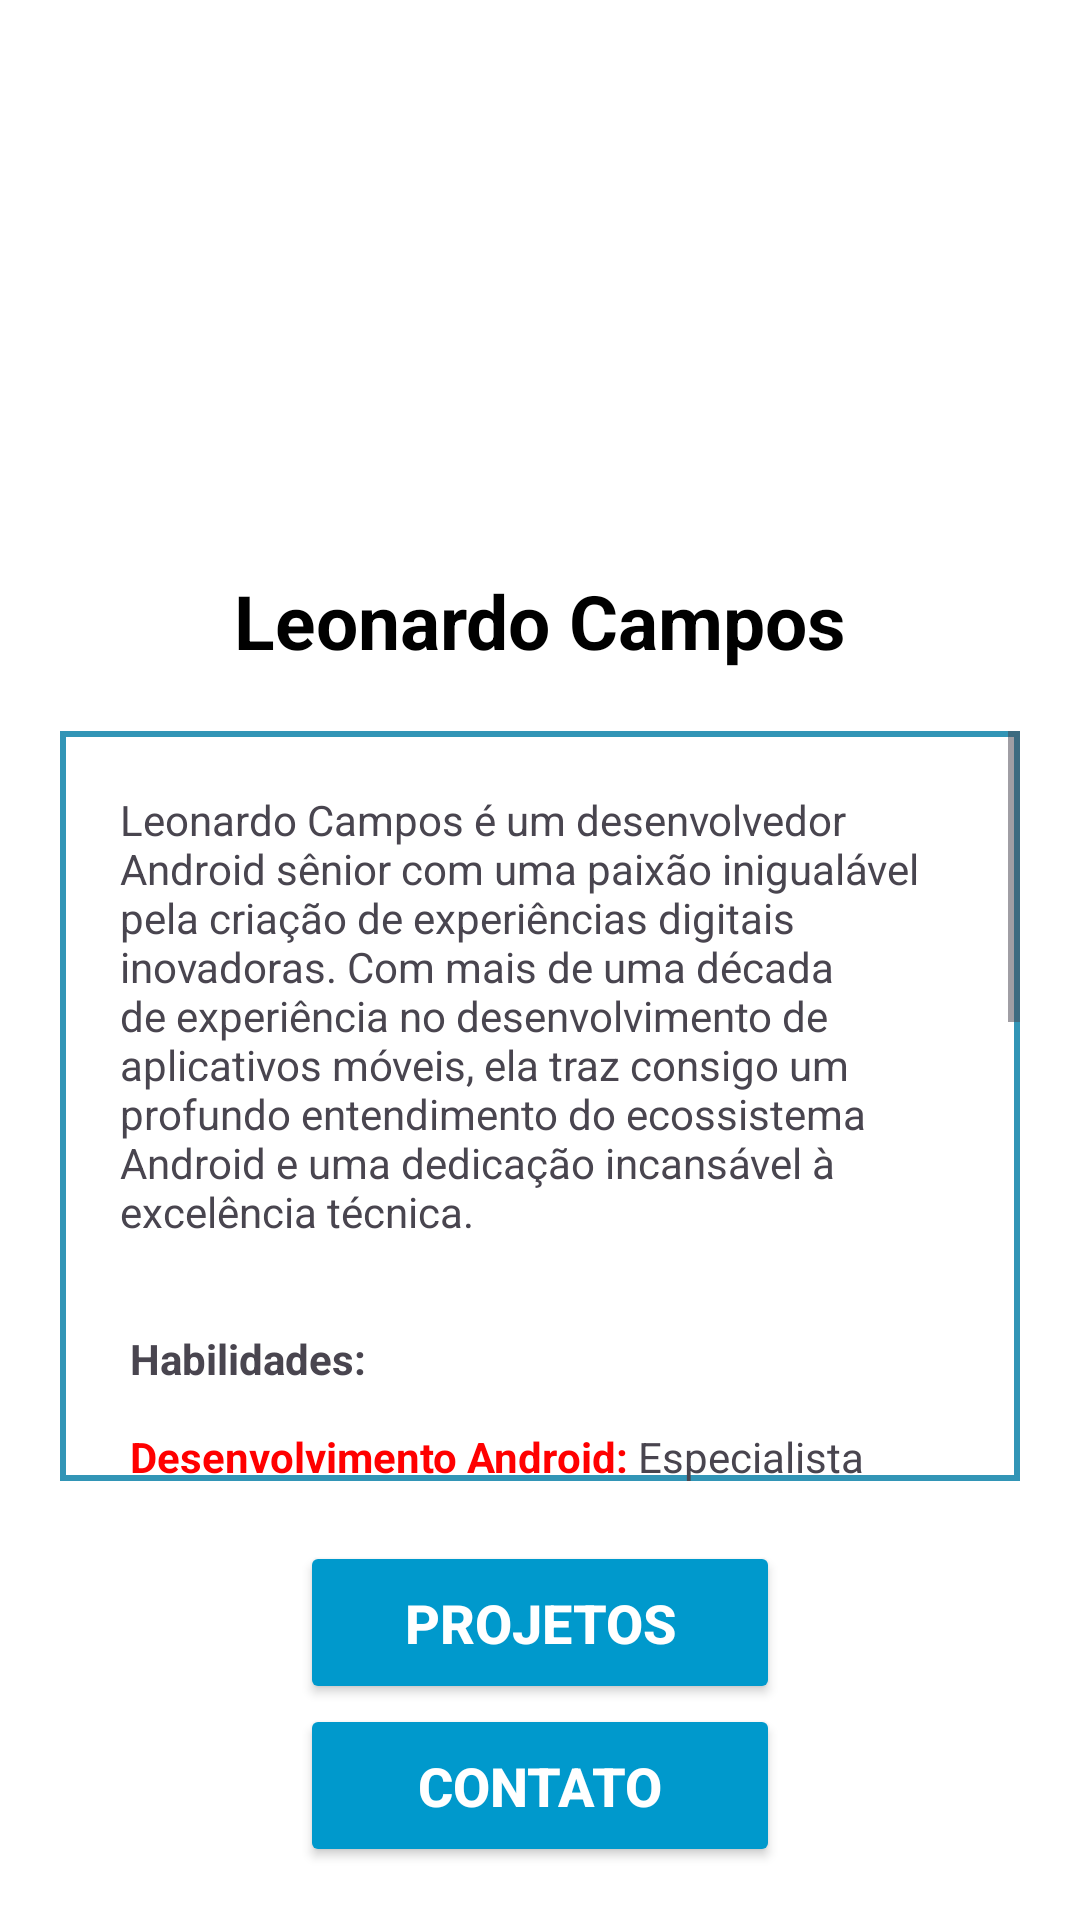

Layout XML and referenced resources for this Android screen:
<!-- AndroidManifest.xml: application theme Theme.AppMeuPortifolio -->
<!-- res/layout/activity_main.xml -->
<?xml version="1.0" encoding="utf-8"?>
<LinearLayout xmlns:android="http://schemas.android.com/apk/res/android"
    xmlns:app="http://schemas.android.com/apk/res-auto"
    xmlns:tools="http://schemas.android.com/tools"
    android:id="@+id/main"
    android:layout_width="match_parent"
    android:layout_height="match_parent"
    android:background="@color/white"
    android:orientation="vertical"
    tools:context=".MainActivity">

    <ImageView
        android:id="@+id/image_user"
        android:layout_width="150dp"
        android:layout_height="150dp"
        android:layout_gravity="center"
        android:layout_margin="20dp"
        android:src="@drawable/foto_perfil" />

    <TextView
        android:layout_width="match_parent"
        android:layout_height="wrap_content"
        android:gravity="center"
        android:text="@string/txt_nome_usuario"
        android:textColor="@color/black"
        android:textSize="25sp"
        android:textStyle="bold" />

    <ScrollView
        android:layout_width="match_parent"
        android:layout_height="250dp"
        android:layout_margin="20dp"
        android:background="@drawable/borda">

        <TextView
            android:layout_width="match_parent"
            android:layout_height="wrap_content"
            android:layout_margin="20dp"
            android:text="@string/txt_descricaoUsuario"
            android:textSize="14sp" />
    </ScrollView>

    <Button
        android:id="@+id/btn_projeto"
        android:layout_width="match_parent"
        android:layout_height="wrap_content"
        android:layout_gravity="center"
        android:layout_marginHorizontal="100dp"
        android:backgroundTint="@color/blue"
        android:padding="15dp"
        android:text="@string/txt_btnProjetos"
        android:textColor="@color/white"
        android:textSize="18sp"
        android:textStyle="bold" />

    <Button
        android:id="@+id/btn_contato"
        android:layout_width="match_parent"
        android:layout_height="wrap_content"
        android:layout_gravity="center"
        android:layout_marginHorizontal="100dp"
        android:backgroundTint="@color/blue"
        android:padding="15dp"
        android:text="@string/txt_btnContato"
        android:textColor="@color/white"
        android:textSize="18sp"
        android:textStyle="bold" />

    <View
        android:layout_width="match_parent"
        android:layout_height="2dp"
        android:layout_margin="20dp"
        android:background="@color/dark_blue" />


</LinearLayout>
<!-- resources referenced by this layout -->
<resources>
  <color name="black">#FF000000</color>
  <color name="blue">#FF0099CC</color>
  <color name="dark_blue">#3295b6</color>
  <color name="white">#FFFFFFFF</color>
  <!-- drawable borda (drawable) -->
  <?xml version="1.0" encoding="utf-8"?>
  <shape xmlns:android="http://schemas.android.com/apk/res/android">
  
      <solid android:color="@color/white"/>
      <stroke android:color="#3295B6" android:width="2dp"/>
  
  </shape>
  <string name="txt_btnContato">Contato</string>
  <string name="txt_btnProjetos">Projetos</string>
  <string name="txt_descricaoUsuario">
          Leonardo Campos é um desenvolvedor Android sênior com uma paixão inigualável pela criação de
          experiências digitais inovadoras. Com mais de uma década de experiência no desenvolvimento de aplicativos móveis, ela traz consigo
          um profundo entendimento do ecossistema Android e uma dedicação incansável à excelência técnica.\n\n\n
  
          <b>Habilidades:</b>\n\n
  
          <b><font color="#FF0000">Desenvolvimento Android:</font></b> Especialista em Kotlin, Leonardo possui uma profunda compreensão do desenvolvimento Android
          nativo, entregando aplicativos robustos e eficientes.\n\n
  
          <b><font color="#FF0000">Arquitetura de Software:</font></b> Experiente na implementação de arquiteturas modernas
          como MVVM, Clean Architecture e Jetpack Compose, garantindo código modular e de fácil manutenção.\n\n
  
          <b><font color="#FF0000">Testes Automatizados:</font></b> Firme defensor da qualidade do software, Leonardo implementa testes automatizados de unidade e
          UI para garantir a estabilidade e
          a confiabilidade de cada aplicativo.\n\n
  
          <b><font color="#FF0000">Mentoria e Liderança Técnica:</font></b> Além de suas habilidades técnicas, Leonardo destaca-se como mentor,
          compartilhando conhecimento e orientando equipes para alcançarem seu melhor desempenho.\n\n</string>
  <string name="txt_nome_usuario">Leonardo Campos</string>
  <style name="Theme.AppMeuPortifolio" parent="Base.Theme.AppMeuPortifolio" />
  <style name="Base.Theme.AppMeuPortifolio" parent="Theme.Material3.DayNight.NoActionBar">
          
          
      </style>
</resources>
